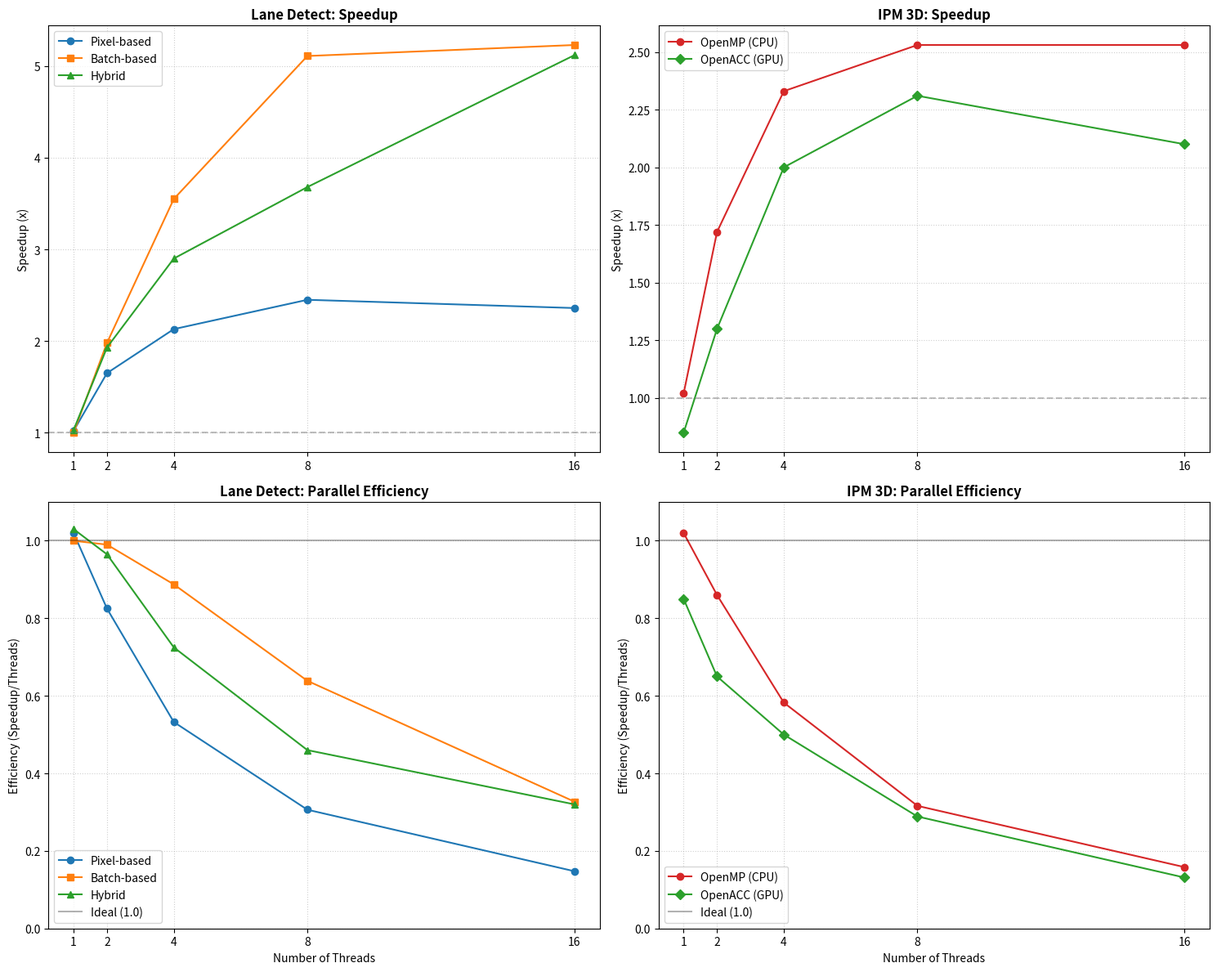

The script that saved this image: (Note: this script raises an exception after producing the figure.)
import matplotlib.pyplot as plt

# --- Data Preparation: Lane Detect ---
threads = [1, 2, 4, 8, 16]
lane_pixel_speedup = [1.02, 1.65, 2.13, 2.45, 2.36]
lane_batch_speedup = [1.00, 1.98, 3.55, 5.11, 5.23]
lane_hybrid_speedup = [1.03, 1.93, 2.90, 3.68, 5.12]

# Calculate Efficiency (Speedup / Threads)
lane_pixel_eff = [s / t for s, t in zip(lane_pixel_speedup, threads)]
lane_batch_eff = [s / t for s, t in zip(lane_batch_speedup, threads)]
lane_hybrid_eff = [s / t for s, t in zip(lane_hybrid_speedup, threads)]

# --- Data Preparation: IPM 3D ---
ipm_omp_speedup = [1.02, 1.72, 2.33, 2.53, 2.53]
ipm_acc_speedup = [0.85, 1.30, 2.00, 2.31, 2.10]

# Calculate Efficiency (Speedup / Threads)
ipm_omp_eff = [s / t for s, t in zip(ipm_omp_speedup, threads)]
ipm_acc_eff = [s / t for s, t in zip(ipm_acc_speedup, threads)]

# Create Figure with 2x2 layout
fig, ((ax1, ax2), (ax3, ax4)) = plt.subplots(2, 2, figsize=(15, 12))

# --- Plot 1: Lane Detect Speedup ---
ax1.plot(threads, lane_pixel_speedup, marker='o', label='Pixel-based')
ax1.plot(threads, lane_batch_speedup, marker='s', label='Batch-based')
ax1.plot(threads, lane_hybrid_speedup, marker='^', label='Hybrid')
ax1.axhline(y=1, color='gray', linestyle='--', alpha=0.5)
ax1.set_title('Lane Detect: Speedup', fontweight='bold')
ax1.set_ylabel('Speedup (x)')
ax1.set_xticks(threads)
ax1.grid(True, linestyle=':', alpha=0.6)
ax1.legend()

# --- Plot 2: IPM 3D Speedup ---
ax2.plot(threads, ipm_omp_speedup, marker='o', color='tab:red', label='OpenMP (CPU)')
ax2.plot(threads, ipm_acc_speedup, marker='D', color='tab:green', label='OpenACC (GPU)')
ax2.axhline(y=1, color='gray', linestyle='--', alpha=0.5)
ax2.set_title('IPM 3D: Speedup', fontweight='bold')
ax2.set_ylabel('Speedup (x)')
ax2.set_xticks(threads)
ax2.grid(True, linestyle=':', alpha=0.6)
ax2.legend()

# --- Plot 3: Lane Detect Efficiency ---
ax3.plot(threads, lane_pixel_eff, marker='o', label='Pixel-based')
ax3.plot(threads, lane_batch_eff, marker='s', label='Batch-based')
ax3.plot(threads, lane_hybrid_eff, marker='^', label='Hybrid')
ax3.axhline(y=1, color='black', linestyle='-', alpha=0.3, label='Ideal (1.0)')
ax3.set_title('Lane Detect: Parallel Efficiency', fontweight='bold')
ax3.set_xlabel('Number of Threads')
ax3.set_ylabel('Efficiency (Speedup/Threads)')
ax3.set_xticks(threads)
ax3.set_ylim(0, 1.1)
ax3.grid(True, linestyle=':', alpha=0.6)
ax3.legend()

# --- Plot 4: IPM 3D Efficiency ---
ax4.plot(threads, ipm_omp_eff, marker='o', color='tab:red', label='OpenMP (CPU)')
ax4.plot(threads, ipm_acc_eff, marker='D', color='tab:green', label='OpenACC (GPU)')
ax4.axhline(y=1, color='black', linestyle='-', alpha=0.3, label='Ideal (1.0)')
ax4.set_title('IPM 3D: Parallel Efficiency', fontweight='bold')
ax4.set_xlabel('Number of Threads')
ax4.set_ylabel('Efficiency (Speedup/Threads)')
ax4.set_xticks(threads)
ax4.set_ylim(0, 1.1)
ax4.grid(True, linestyle=':', alpha=0.6)
ax4.legend()

plt.tight_layout()
plt.savefig('plots/performance_plots.png')
plt.show()
